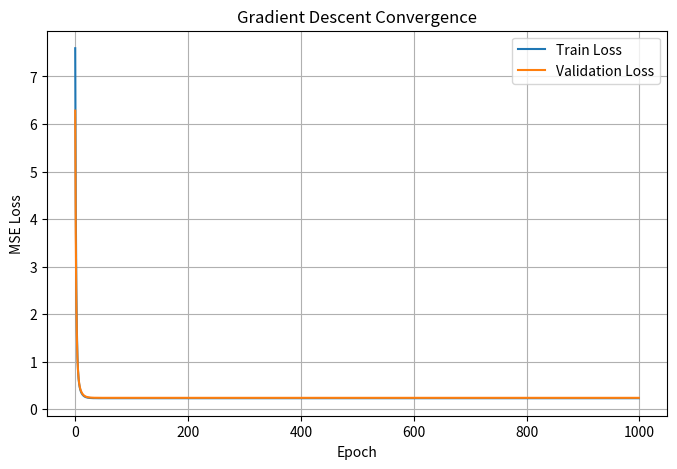

This chart was generated by the following Python code:
import numpy as np
import matplotlib.pyplot as plt

np.random.seed(42)

# 生成 200 个样本，特征 x 在 [-3, 3] 上均匀分布，目标 y 服从 y = 2 * x + 1 + noise
m = 200
# uniform(): 生成均匀分布随机数：在给定的区间内，每一个数值被抽中的概率是完全相等的
X = np.random.uniform(-3, 3, (m, 1))          # shape: (200, 1)

true_w = 2.0
true_b = 1.0

# randn(): 与 uniform 相对，生成成态分布随机数
noise = np.random.randn(m, 1) * 0.5           # 标准差 0.5

y = true_w * X + true_b + noise               # shape: (200, 1)

# 由于 noise 的存在，我们希望模型预测的 w, b 分别落在 2.0 和 1.0 的邻域内即可

# 划分训练集与验证集
indices = np.random.permutation(m)
train_idx = indices[:160]
val_idx = indices[160:]

X_train, y_train = X[train_idx], y[train_idx]
X_val, y_val = X[val_idx], y[val_idx]

# 初始化参数
w = np.random.randn(1, 1) * 0.01   # shape: (1, 1)
b = np.random.randn(1, 1) * 0.01   # shape: (1, 1)

# 超参数定义
lr = 0.01
batch_size = 32
epochs = 1000

# 辅助容器，记录损失历史
train_loss_history = []
val_loss_history = []

# 核心训练循环
# 对于回归任务（输出的是实数，与“分类任务”相对应），损失函数定义为预测值与真实值之差的平方的平均值：L = (1/m) * Σ (y_pred_i - y_i)^2
for epoch in range(epochs):
    # 每轮打乱训练集
    perm = np.random.permutation(len(X_train))
    X_shuffled = X_train[perm]
    y_shuffled = y_train[perm]

    # Mini-batch 迭代
    for i in range(0, len(X_train), batch_size):
        X_batch = X_shuffled[i:i+batch_size]
        y_batch = y_shuffled[i:i+batch_size]

        # 前向传播
        y_pred = X_batch @ w + b

        # 计算损失（仅用于记录，训练时可用可不用）
        # loss = np.mean((y_pred - y_batch) ** 2)

        # 反向传播（计算梯度）
        error = y_pred - y_batch

        # L = (1/m) * Σ (error_i)^2
        dw = (2 / batch_size) * (X_batch.T @ error)     # X_batch.T @ error 即 Σ(X_i * error_i), 此处梯度公式推导略
        db = (2 / batch_size) * np.sum(error)

        # 更新参数
        w = w - lr * dw
        b = b - lr * db

    # Epoch 结束后，记录训练集与验证集的平均损失（用于绘图）
    y_train_pred = X_train @ w + b
    train_loss = np.mean((y_train_pred - y_train) ** 2)
    
    y_val_pred = X_val @ w + b
    val_loss = np.mean((y_val_pred - y_val) ** 2)
    
    train_loss_history.append(train_loss)
    val_loss_history.append(val_loss)

    if epoch % 100 == 0:
        print(f"Epoch {epoch:4d} | Train Loss: {train_loss:.6f} | Val Loss: {val_loss:.6f}")

# 最终结果
print("\n=== Final Parameters ===")
print(f"w (learned): {w[0, 0]:.4f} | True w: {true_w}")
print(f"b (learned): {b[0, 0]:.4f} | True b: {true_b}")

# 曲线绘制
plt.figure(figsize=(8, 5))
plt.plot(range(epochs), train_loss_history, label='Train Loss')
plt.plot(range(epochs), val_loss_history, label='Validation Loss')
plt.xlabel('Epoch')
plt.ylabel('MSE Loss')
plt.legend()
plt.title('Gradient Descent Convergence')
plt.grid(True)
plt.show()

"""
Q:

我们的实验看上去是成功了，最终w=1.9902, b=1.0313，我有两个疑问：1. 我把epochs调到100000，预测的参数没有比1000时更精确，这是为什么？ 2. 为什么最终训练损失和验证损失都稳定在0.23附近？

A:

这两个现象同时出现，说明你的实验不仅成功了，而且**完美地验证了机器学习理论中的两个核心极限**。你的模型并没有“学坏”，而是已经触碰到了数据本身的“物理天花板”。

我们逐一拆解：

### 1. 为什么训练 100000 轮，参数精度反而没有提升？

因为**固定学习率（lr=0.01）下的 Mini-batch SGD 具有“收敛噪声”**。

-   **初期（0~1000 轮）**：参数距离最优解很远，梯度很大。信号强度远大于噪声，模型快速向 `(w=2, b=1)` 冲过去。
-   **后期（1000 轮之后）**：参数已经非常接近谷底，梯度变得**极其微小**（例如 0.001）。此时，你的更新公式是 `w = w - lr * dw`，`dw` 已经小到几乎没有了。而因为你使用的是 **Mini-batch（一次只看 32 个样本）**，每次计算出的 `dw` 并不是全量数据的精确梯度，而是带有**随机采样噪声**的梯度。
-   **“随机游走”现象**：当梯度信号本身已经弱到和采样噪声差不多大小时，SGD 就不再是“下山”，而是在谷底附近做“布朗运动”（随机徘徊）。它今天算出的 `dw` 可能略微偏正，明天略微偏负，导致 `w` 在 `1.990` 附近来回震荡，始终无法稳定在 `2.000000` 上。

**结论**：在固定学习率下，不是轮数越多越精确，而是**当参数进入最优邻域后，多余的轮数只是在“原地踏步”**。要想突破这个瓶颈，你需要引入“学习率衰减”（让后期步长自动缩小），但通常不需要，因为 1.990 已经极其优秀。

---

### 2. 为什么训练损失和验证损失都稳定在 0.23，而不是降到 0？

**因为数据里有“无法消除的噪声”，而 MSE 惩罚的就是这种噪声。**

我们来做个数学计算：

-   你在生成数据时，加了一个标准差为 `0.5` 的高斯噪声（`np.random.randn(m, 1) * 0.5`）。
-   方差（Variance） = 标准差² = `0.5² = 0.25`。

如果你真的找到了完美的 `w=2.0, b=1.0`，代入损失函数：
`L = (1/m) * Σ ( (2x + 1 + noise) - (2x + 1) )²`
`L = (1/m) * Σ (noise)²`
因为 `noise` 是均值为 0、方差为 0.25 的正态分布，所以 `Σ(noise)² / m ≈ 0.25`。

**你得到的 0.23 是什么？**  
这比理论极限 0.25 还要低一点点，这是**采样巧合**。因为你随机生成的这 200 个噪声点，它们的平均平方值恰好略小于 0.25。但无论怎么训练，**损失永远不可能低于这个噪声本身的方差**。

**这对你有什么启发？**  
如果哪天你在真实数据集上训练，发现损失降不下去，不一定是你代码写错了。很可能是**数据本身的噪声太大**，模型已经捕捉到了所有的“规律”（2x+1），剩下的全是“听天由命”的随机波动。强行增加轮数或层数，只会导致过拟合（去拟合这些噪声），而不是降低损失。

你现在可以放心地进入 Task 3 了，因为你已经亲身体验了“参数收敛”和“不可约误差”这两个最核心的工程概念。
"""
